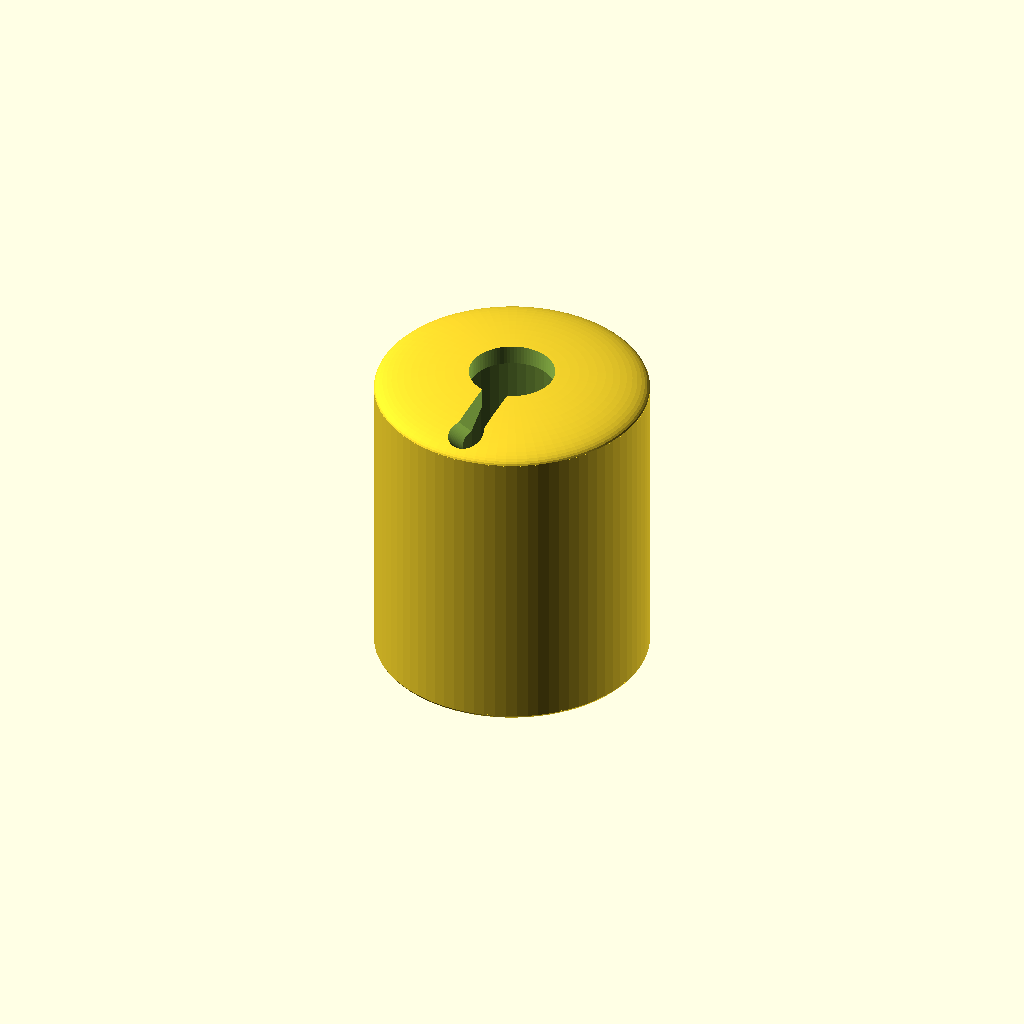
Cell 1: the model at its default parameters.
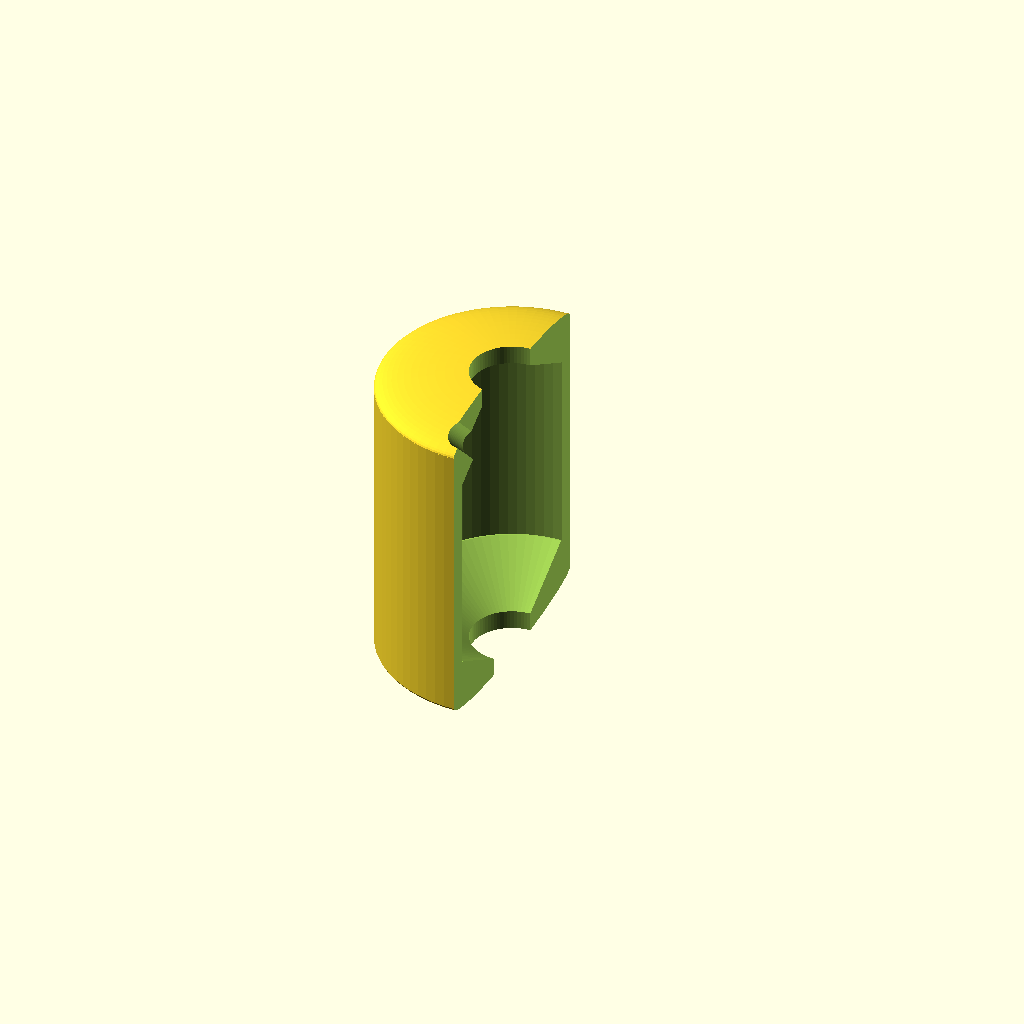
Cell 2: Show_Xsection = "yes" (everything else at default).
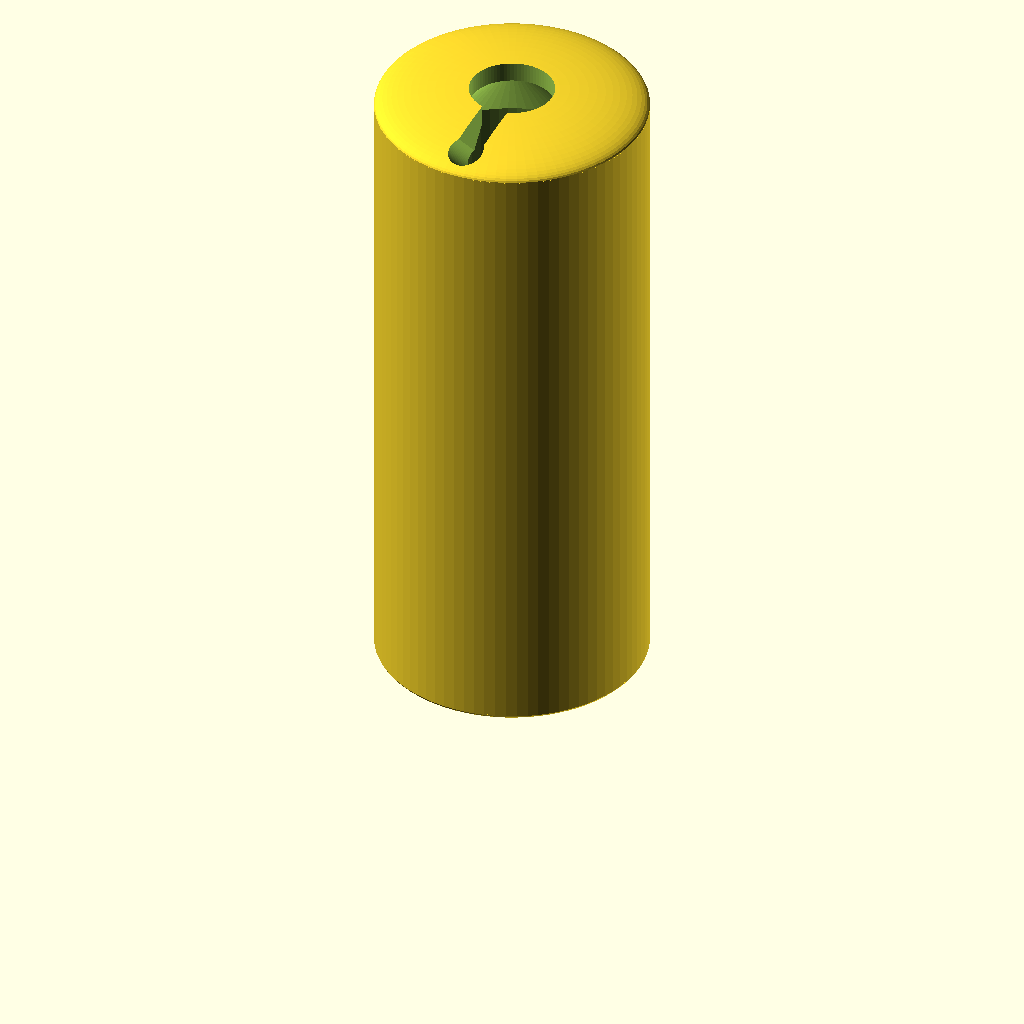
Cell 3: Filter_height = 40 (everything else at default).
All cells are drawn from one camera (rotation 55°, 0°, 25°, orthographic, colour scheme Cornfield), so only the parameter changes between them.
Source of the model, scadFiles/942124/1490222.scad:
// universal filament filter 

// originally from FreeCAD and CreativeTools

// - http://www.thingiverse.com/thing:492067

// Brilliant design.

// Here remade in Openscad. Changed slot to 45 degree angle so works better with 3mm filament



// preview[view:south east, tilt:top diagonal]



/* [ Filter] */

// Height of the Filter (mm).

Filter_height = 20;

// Width of the Filter (mm).

Filter_width = 16;

// 5mm good. Smaller if Bowden tube jams.

Exit_hole_diameter = 5;

//The filament keeper hole size. Make larger than real filament.

filament_diameter = 1.9; // [1.0:0.05:4.0]

// How much thinner is the slot than the filament keeper hole.

slot_factor = 6; // [2:thinner,4:thin,6:normal,8:slight]

// Round or Flat Base. Print both with no support.

Base_style = "Round"; // [Round,Flat]

/* [Visualize] */

// Show the filter cut in half for clarity.

Show_Xsection = "no"; // [yes,no]





/* [Hidden] */

buffer = 1.2; // roundness of caps top and bottom

wall = 1.2;   // wall thickness

inner_height = Filter_height - 2*wall - Filter_height/4;

height = Filter_height - 2*buffer;



//$fa=1.5; // changing these two instead of $fn led to crashes in f6 CGAL.

//$fs=0.5;

$fn=80;

Delta = 0.1;



module filter() {

	translate([0,0,buffer]) { // push it up to >0

		difference() { //Subtract Outside from inside, hole, slot, Xsection.

			// Outside

			union() {

				cylinder(h=height, d=Filter_width);

				// Caps

				if (Base_style == "Round") { // rounded base

					resize(newsize=[0,0,buffer*2]) 

						sphere(d=Filter_width);

				} else { // flat base (easy printing)

					translate([0,0,-buffer])       

						cylinder(h=buffer+Delta, d=Filter_width);

				}

				// top cap

				translate([0,0,height])

				resize(newsize=[0,0,buffer*2])

					sphere(d=Filter_width);

			}

			

			// Inside

			union() {

				inner = Filter_width - 2*wall;

				y_offset = height-inner_height;

				// inner

				translate([0,0,y_offset/2])

					cylinder(h=inner_height, d=inner);

				// caps

				cylinder(h=y_offset/2+Delta/2, d1=Exit_hole_diameter-Delta, d2=inner );

				translate([0,0,height-y_offset/2-Delta/2])

					cylinder(h=y_offset/2+Delta/2, d1=inner, d2=Exit_hole_diameter-Delta );

			}

			

			// hole

			translate([0,0,-3])

				cylinder(h=Filter_height+6, d=Exit_hole_diameter );

				

			// slot for filament capture

			translate([0,0,Filter_height-Filter_width/2])

			rotate([-45,0,0]) // tilt it at 45 degrees.

			rotate([90,90,0]) {

				slot_thick = filament_diameter-filament_diameter/slot_factor;

				// filament hole

				cylinder(h=Filter_width*1.4141/2+Delta,d=filament_diameter+Delta);

				// the slot

				translate([-Filter_width/3,-slot_thick/2,0])

					cube([Filter_width/3, slot_thick, Filter_width*1.4141/2]);

			}

			

			// test Cross_section

			if (Show_Xsection == "yes") {

				sz = max(Filter_height, Filter_width) + 2*Delta;

				translate([0,-sz/2,-buffer-Delta]) {

					cube([sz/2,sz,sz]);

				}

			}

		}

	}

}

	

filter();
Parameter table extracted from the source (name, type, default, range or options):
Filter_height: number, default 20
Filter_width: number, default 16
Exit_hole_diameter: number, default 5
filament_diameter: number, default 1.9, range 1 to 4, step 0.05
slot_factor: number, default 6, options 2, 4, 6, 8
Base_style: string, default "Round", options "Round", "Flat"
Show_Xsection: string, default "no", options "yes", "no"
